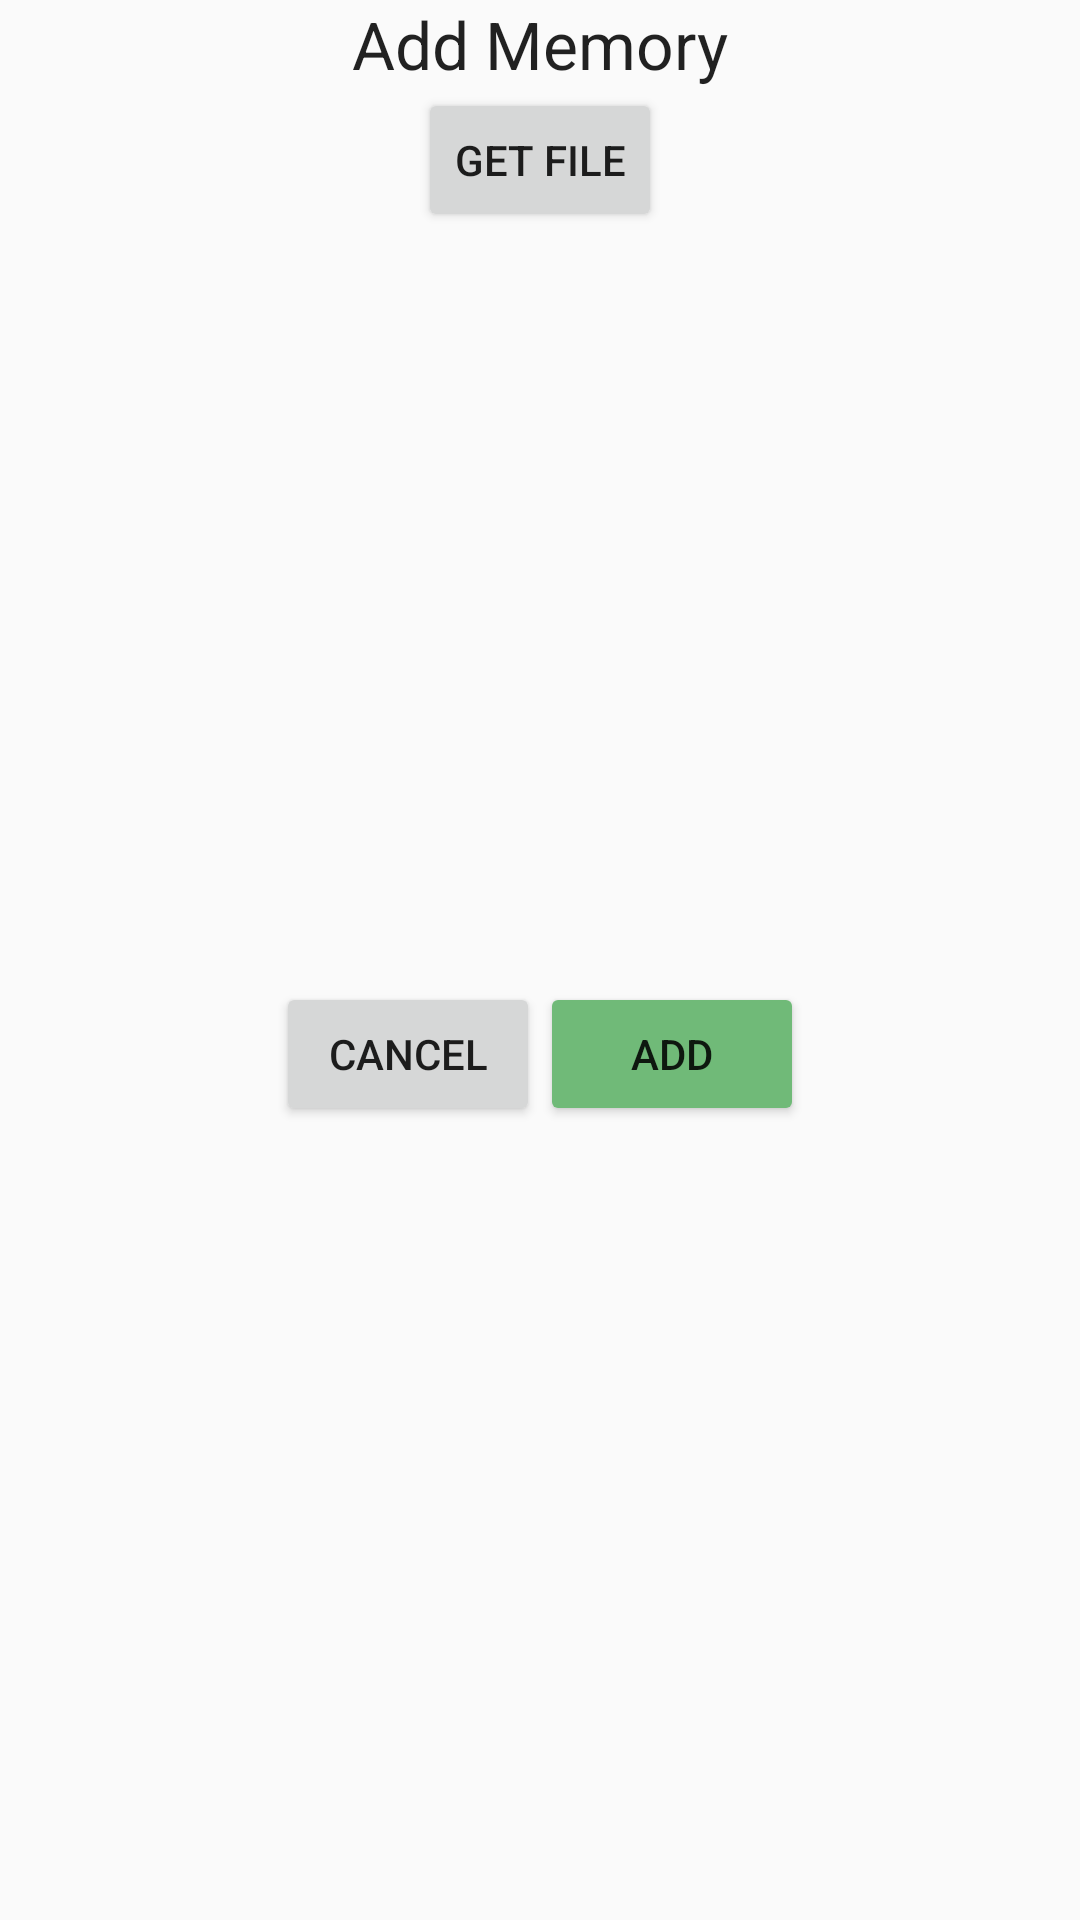

Here is an Android app screen rendered from its layout file. Give the layout XML and the strings, colors and styles it references.
<!-- AndroidManifest.xml: application theme AppTheme -->
<!-- res/layout/addmedia_layout.xml -->
<?xml version="1.0" encoding="utf-8"?>
<RelativeLayout xmlns:android="http://schemas.android.com/apk/res/android"
    android:layout_width="match_parent" android:layout_height="fill_parent">

    <LinearLayout
        android:orientation="vertical"
        android:layout_width="match_parent"
        android:layout_height="match_parent"
        android:weightSum="1">

        <LinearLayout
            android:orientation="vertical"
            android:layout_width="fill_parent"
            android:layout_height="wrap_content"
            android:id="@+id/linearLayout2"
            android:gravity="center" >

            <TextView
                android:layout_width="wrap_content"
                android:layout_height="wrap_content"
                android:textAppearance="?android:attr/textAppearanceLarge"
                android:text="Add Memory"
                android:id="@+id/textView2" />

        </LinearLayout>

        <LinearLayout
            android:orientation="horizontal"
            android:layout_width="match_parent"
            android:layout_height="wrap_content"
            android:gravity="center_horizontal">

            <Button
                style="?android:attr/buttonStyleSmall"
                android:layout_width="wrap_content"
                android:layout_height="wrap_content"
                android:text="Get file"
                android:id="@+id/btnGetFile" />

        </LinearLayout>

        <ImageView
            android:layout_width="fill_parent"
            android:layout_height="250dp"
            android:id="@+id/imgViewAdd" />

        <LinearLayout
            android:orientation="horizontal"
            android:layout_width="fill_parent"
            android:layout_height="wrap_content"
            android:gravity="center|center_horizontal">

            <Button
                android:layout_width="wrap_content"
                android:layout_height="wrap_content"
                android:text="Cancel"
                android:id="@+id/btnCancel" />

            <Button
                android:layout_width="wrap_content"
                android:layout_height="wrap_content"
                android:text="Add"
                android:id="@+id/btnConfirmVacation"
                android:backgroundTint="#FF70BA78" />
        </LinearLayout>

    </LinearLayout>
</RelativeLayout>
<!-- resources referenced by this layout -->
<resources>
  <style name="AppTheme" parent="Theme.AppCompat.Light.DarkActionBar">
          
          <item name="colorPrimary">@color/colorPrimary</item>
          <item name="colorPrimaryDark">@color/colorPrimaryDark</item>
          <item name="colorAccent">@color/colorAccent</item>
      </style>
  <color name="colorPrimary">#3F51B5</color>
  <color name="colorPrimaryDark">#303F9F</color>
  <color name="colorAccent">#4261a1</color>
</resources>
